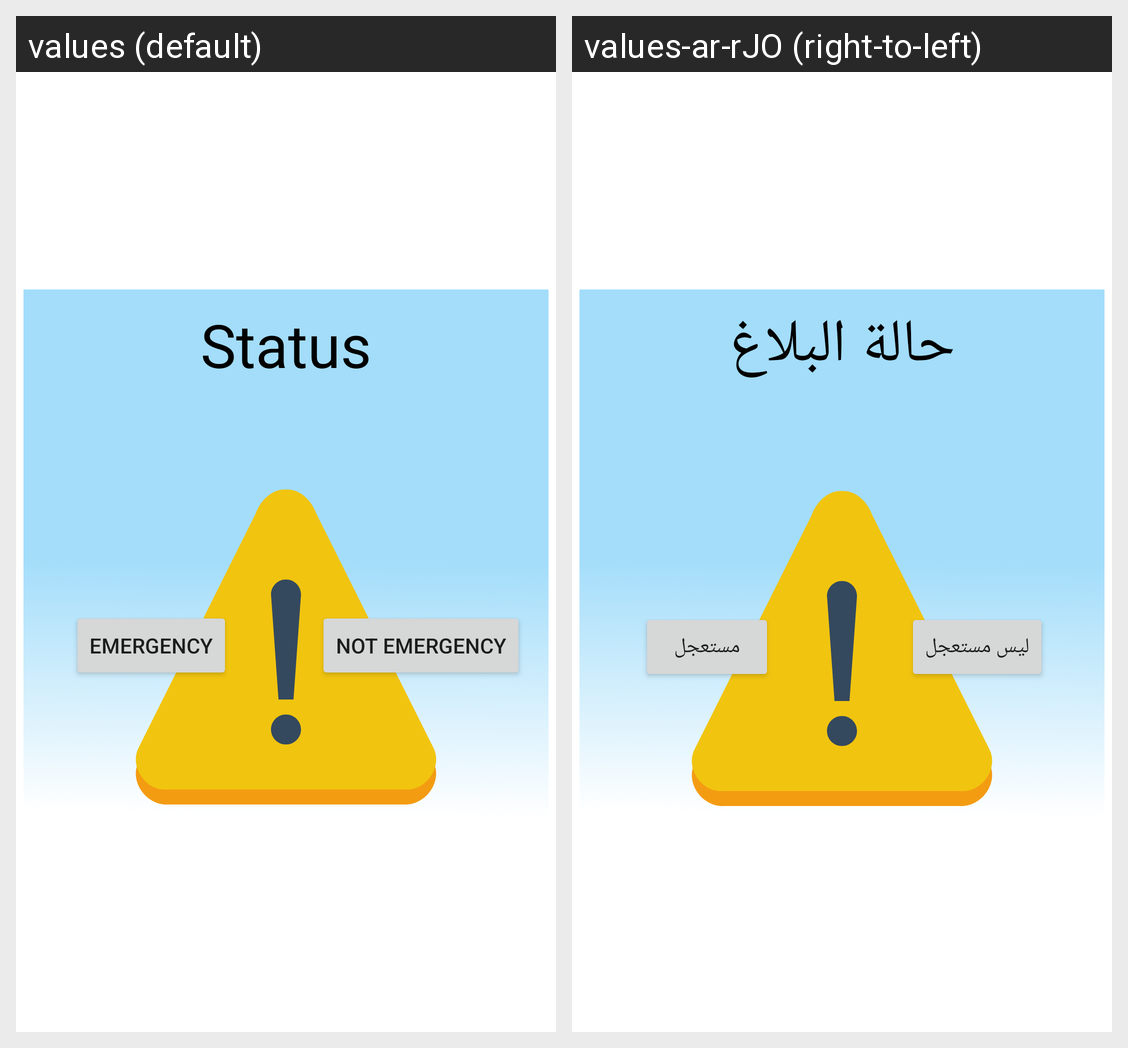

Locale-by-locale string values for the Android screen shown in this grid:
Android screen res/layout/fragment_emergency.xml rendered under 2 locales, left to right: values (default), values-ar-rJO (right-to-left). Device: Nexus 5 (rendered at 1080×1920; each locale shown at half size, 540×960, under a caption strip naming it); theme Theme.Salameh.
Strings drawn on this screen, with the default value and each locale's value (text and hints the layout hard-codes, and strings that could not be matched under every locale, appear in the picture but are not listed):

status
  values: Status
  values-ar-rJO: حالة البلاغ

emergency
  values: Emergency
  values-ar-rJO: مستعجل

not_emergency
  values: Not Emergency
  values-ar-rJO: ليس مستعجل
